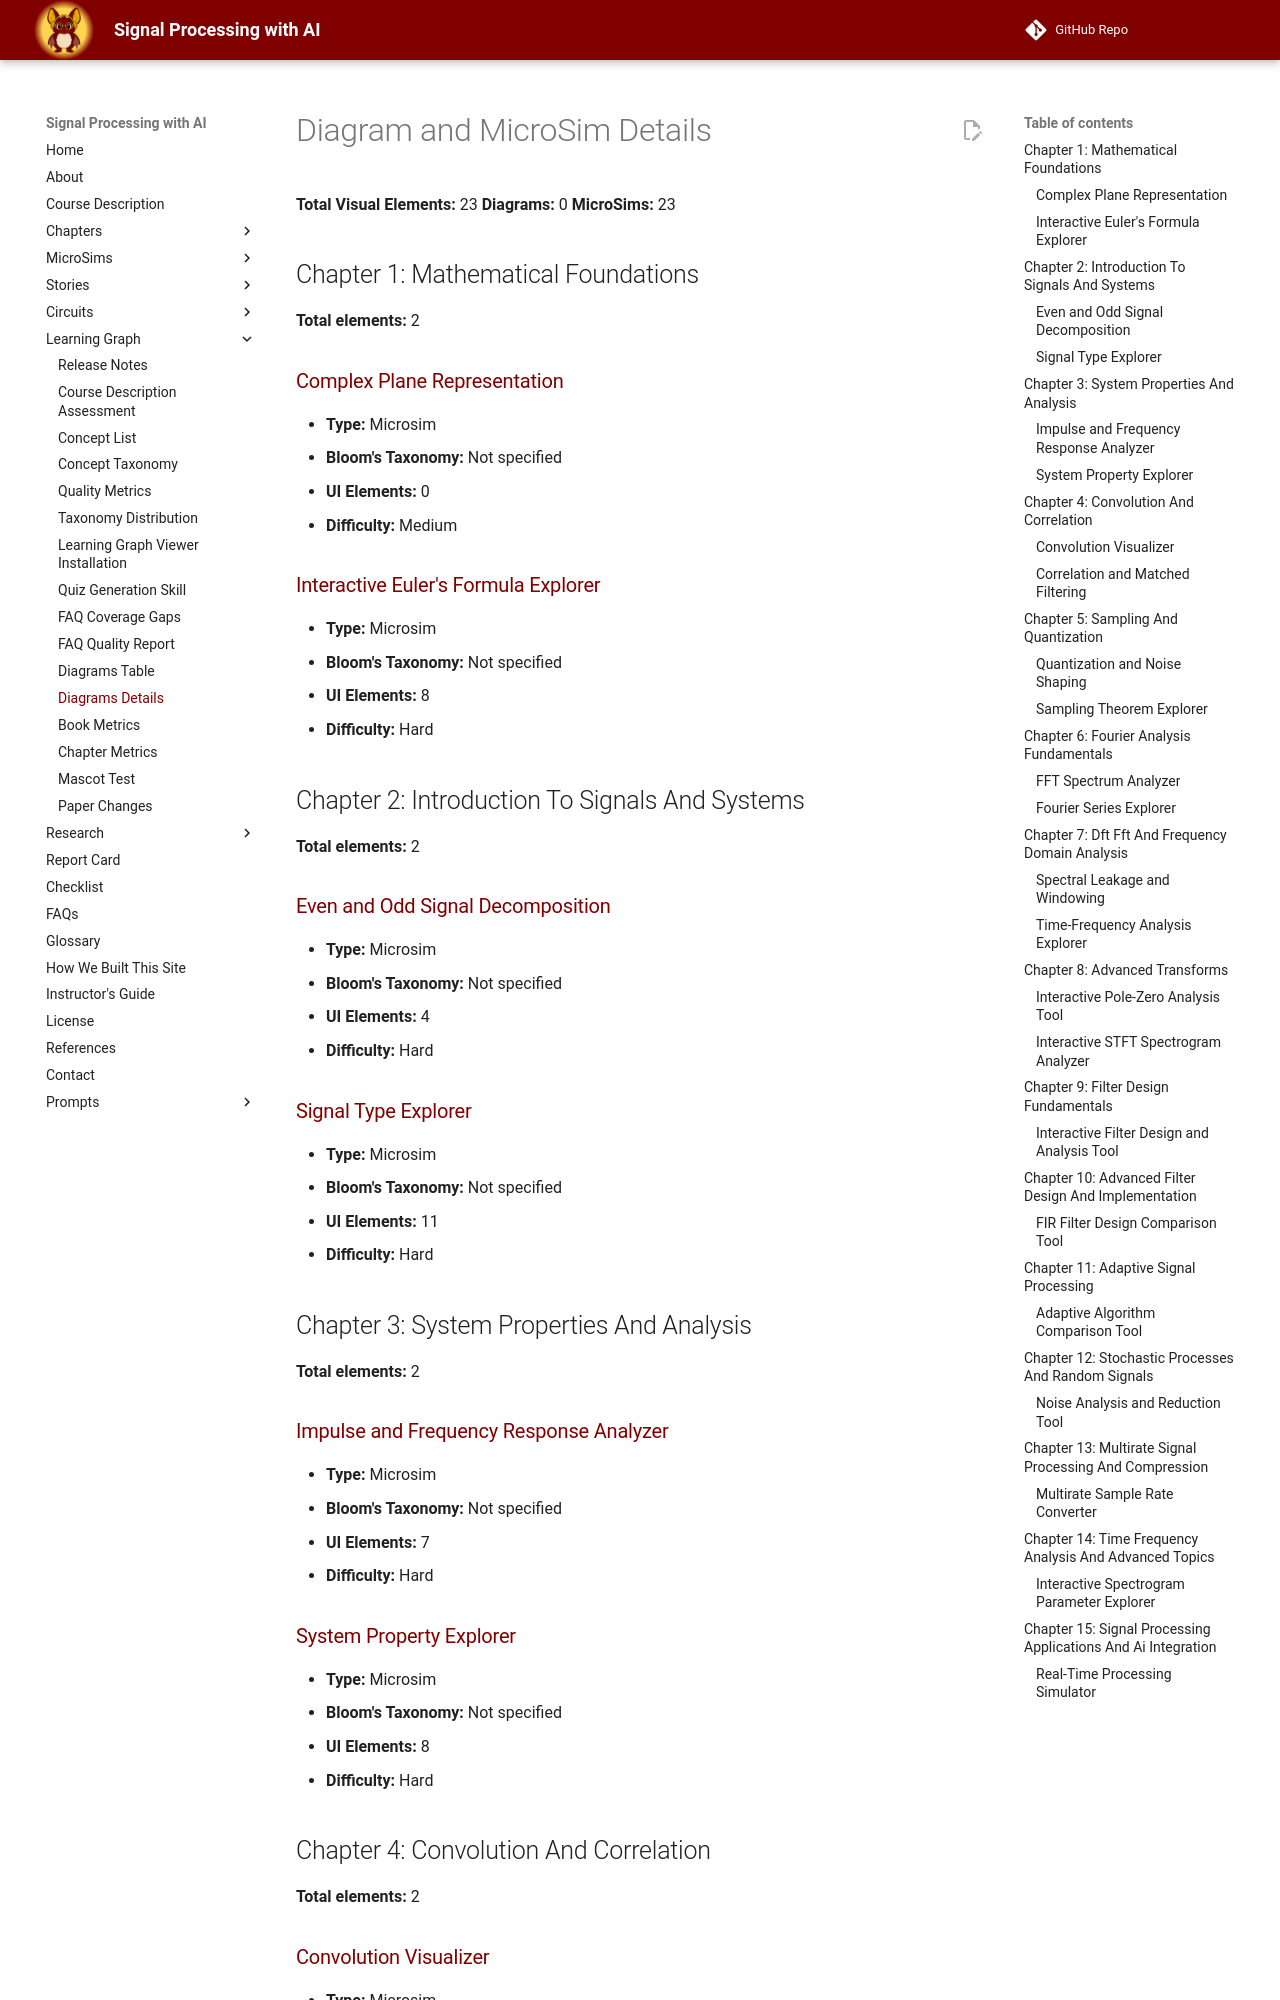

repository: dmccreary/signal-processing · page: learning-graph/diagram-details/index.html · generator: mkdocs

# Diagram and MicroSim Details

**Total Visual Elements:** 23
**Diagrams:** 0
**MicroSims:** 23

## Chapter 1: Mathematical Foundations

**Total elements:** 2

### [Complex Plane Representation](../chapters/01-mathematical-foundations/index.md#diagram-complex-plane-representation)
- **Type:** Microsim
- **Bloom's Taxonomy:** Not specified
- **UI Elements:** 0
- **Difficulty:** Medium

### [Interactive Euler's Formula Explorer](../chapters/01-mathematical-foundations/index.md#diagram-interactive-eulers-formula-explorer)
- **Type:** Microsim
- **Bloom's Taxonomy:** Not specified
- **UI Elements:** 8
- **Difficulty:** Hard

## Chapter 2: Introduction To Signals And Systems

**Total elements:** 2

### [Even and Odd Signal Decomposition](../chapters/02-introduction-to-signals-and-systems/index.md#diagram-even-and-odd-signal-decomposition)
- **Type:** Microsim
- **Bloom's Taxonomy:** Not specified
- **UI Elements:** 4
- **Difficulty:** Hard

### [Signal Type Explorer](../chapters/02-introduction-to-signals-and-systems/index.md#diagram-signal-type-explorer)
- **Type:** Microsim
- **Bloom's Taxonomy:** Not specified
- **UI Elements:** 11
- **Difficulty:** Hard

## Chapter 3: System Properties And Analysis

**Total elements:** 2

### [Impulse and Frequency Response Analyzer](../chapters/03-system-properties-and-analysis/index.md#diagram-impulse-and-frequency-response-analyzer)
- **Type:** Microsim
- **Bloom's Taxonomy:** Not specified
- **UI Elements:** 7
- **Difficulty:** Hard

### [System Property Explorer](../chapters/03-system-properties-and-analysis/index.md#diagram-system-property-explorer)
- **Type:** Microsim
- **Bloom's Taxonomy:** Not specified
- **UI Elements:** 8
- **Difficulty:** Hard

## Chapter 4: Convolution And Correlation

**Total elements:** 2
